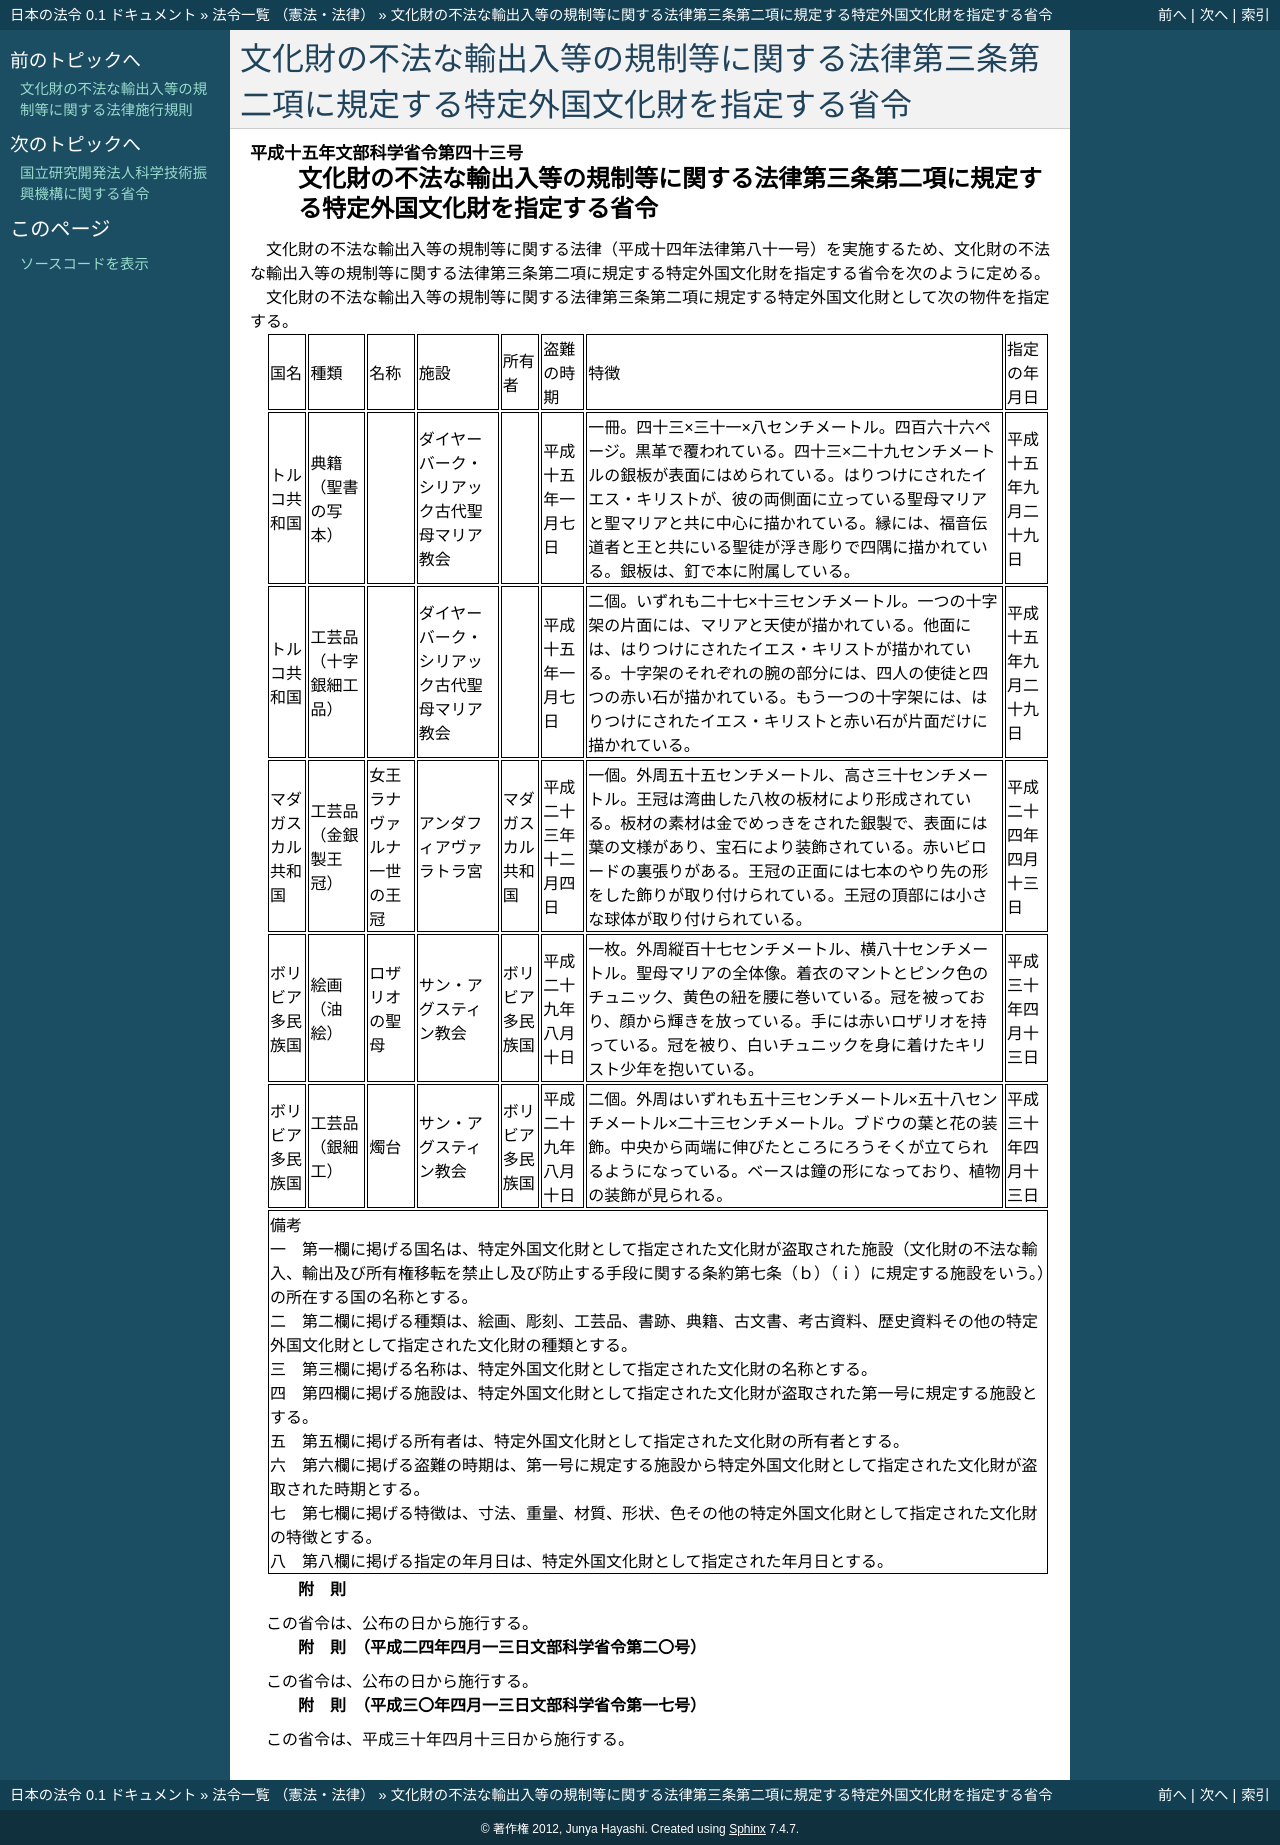

repository: ledmonster/japanese-law · page: doc/415/415M60000080043_20180413_430M60000080017.html · generator: sphinx

.. _415M60000080043_20180413_430M60000080017:

:orphan:

============================================================================================
文化財の不法な輸出入等の規制等に関する法律第三条第二項に規定する特定外国文化財を指定する省令
============================================================================================

.. raw:: html
    
    
    <main id="contentsLaw" class="active">
    <div id="innerDocument" class="active">
    
    
    
    
    <div style="margin-bottom: 12px;">
    <div id="lawTitleNo" style="font-size: 1.067rem; font-weight: bold;" class="_shokanBoxParent">平成十五年文部科学省令第四十三号<div class="_shokanBox"></div>
    <div class="_inyoBox" id="_inyo_"></div>
    </div>
    <div id="lawTitle" style="margin-left: 3rem; font-size: 1.5rem; font-weight: bold; line-height: 1.25em;" class="_shokanBoxParent">
    <span data-xpath="">文化財の不法な輸出入等の規制等に関する法律第三条第二項に規定する特定外国文化財を指定する省令</span><div class="_shokanBox" id="_shokan_"><div class="_shokanBtnIcons"></div></div>
    <div class="_inyoBox" id="_inyo_"></div>
    </div>
    </div><section id="EnactStatement" class="active EnactStatement"><div class="_div_EnactStatement _shokanBoxParent" style="text-indent: 1em;">
    <span data-xpath="">文化財の不法な輸出入等の規制等に関する法律（平成十四年法律第八十一号）を実施するため、文化財の不法な輸出入等の規制等に関する法律第三条第二項に規定する特定外国文化財を指定する省令を次のように定める。</span><div class="_shokanBox" id="_shokan_"><div class="_shokanBtnIcons"></div></div>
    <div class="_inyoBox" id="_inyo_"></div>
    </div></section><section id="MainProvision" class="active MainProvision"><section class="active Paragraph"><div style="text-indent: 1em;" class="_div_ParagraphSentence _shokanBoxParent">
    <span data-xpath="">文化財の不法な輸出入等の規制等に関する法律第三条第二項に規定する特定外国文化財として次の物件を指定する。</span><div class="_shokanBox" id="_shokan_"><div class="_shokanBtnIcons"></div></div>
    <div class="_inyoBox" id="_inyo_"></div>
    </div>
    <div class="_shokanBoxParent">
    <table class="Table" style="margin-left: 1em;">
    <tr class="TableRow">
    <td style="border-top: black solid 1px; border-bottom: black solid 1px; border-left: black solid 1px; border-right: black solid 1px;" class="col-pad"><div><span data-xpath="">国名</span></div></td>
    <td style="border-top: black solid 1px; border-bottom: black solid 1px; border-left: black solid 1px; border-right: black solid 1px;" class="col-pad"><div><span data-xpath="">種類</span></div></td>
    <td style="border-top: black solid 1px; border-bottom: black solid 1px; border-left: black solid 1px; border-right: black solid 1px;" class="col-pad"><div><span data-xpath="">名称</span></div></td>
    <td style="border-top: black solid 1px; border-bottom: black solid 1px; border-left: black solid 1px; border-right: black solid 1px;" class="col-pad"><div><span data-xpath="">施設</span></div></td>
    <td style="border-top: black solid 1px; border-bottom: black solid 1px; border-left: black solid 1px; border-right: black solid 1px;" class="col-pad"><div><span data-xpath="">所有者</span></div></td>
    <td style="border-top: black solid 1px; border-bottom: black solid 1px; border-left: black solid 1px; border-right: black solid 1px;" class="col-pad"><div><span data-xpath="">盗難の時期</span></div></td>
    <td style="border-top: black solid 1px; border-bottom: black solid 1px; border-left: black solid 1px; border-right: black solid 1px;" class="col-pad"><div><span data-xpath="">特徴</span></div></td>
    <td style="border-top: black solid 1px; border-bottom: black solid 1px; border-left: black solid 1px; border-right: black solid 1px;" class="col-pad"><div><span data-xpath="">指定の年月日</span></div></td>
    </tr>
    <tr class="TableRow">
    <td style="border-top: black solid 1px; border-bottom: black solid 1px; border-left: black solid 1px; border-right: black solid 1px;" class="col-pad"><div><span data-xpath="">トルコ共和国</span></div></td>
    <td style="border-top: black solid 1px; border-bottom: black solid 1px; border-left: black solid 1px; border-right: black solid 1px;" class="col-pad"><div><span data-xpath="">典籍（聖書の写本）</span></div></td>
    <td style="border-top: black solid 1px; border-bottom: black solid 1px; border-left: black solid 1px; border-right: black solid 1px;" class="col-pad"><div><span data-xpath="">　</span></div></td>
    <td style="border-top: black solid 1px; border-bottom: black solid 1px; border-left: black solid 1px; border-right: black solid 1px;" class="col-pad"><div><span data-xpath="">ダイヤーバーク・シリアック古代聖母マリア教会</span></div></td>
    <td style="border-top: black solid 1px; border-bottom: black solid 1px; border-left: black solid 1px; border-right: black solid 1px;" class="col-pad"><div><span data-xpath="">　</span></div></td>
    <td style="border-top: black solid 1px; border-bottom: black solid 1px; border-left: black solid 1px; border-right: black solid 1px;" class="col-pad"><div><span data-xpath="">平成十五年一月七日</span></div></td>
    <td style="border-top: black solid 1px; border-bottom: black solid 1px; border-left: black solid 1px; border-right: black solid 1px;" class="col-pad"><div><span data-xpath="">一冊。四十三×三十一×八センチメートル。四百六十六ページ。黒革で覆われている。四十三×二十九センチメートルの銀板が表面にはめられている。はりつけにされたイエス・キリストが、彼の両側面に立っている聖母マリアと聖マリアと共に中心に描かれている。縁には、福音伝道者と王と共にいる聖徒が浮き彫りで四隅に描かれている。銀板は、釘で本に附属している。</span></div></td>
    <td style="border-top: black solid 1px; border-bottom: black solid 1px; border-left: black solid 1px; border-right: black solid 1px;" class="col-pad"><div><span data-xpath="">平成十五年九月二十九日</span></div></td>
    </tr>
    <tr class="TableRow">
    <td style="border-top: black solid 1px; border-bottom: black solid 1px; border-left: black solid 1px; border-right: black solid 1px;" class="col-pad"><div><span data-xpath="">トルコ共和国</span></div></td>
    <td style="border-top: black solid 1px; border-bottom: black solid 1px; border-left: black solid 1px; border-right: black solid 1px;" class="col-pad"><div><span data-xpath="">工芸品（十字銀細工品）</span></div></td>
    <td style="border-top: black solid 1px; border-bottom: black solid 1px; border-left: black solid 1px; border-right: black solid 1px;" class="col-pad"> </td>
    <td style="border-top: black solid 1px; border-bottom: black solid 1px; border-left: black solid 1px; border-right: black solid 1px;" class="col-pad"><div><span data-xpath="">ダイヤーバーク・シリアック古代聖母マリア教会</span></div></td>
    <td style="border-top: black solid 1px; border-bottom: black solid 1px; border-left: black solid 1px; border-right: black solid 1px;" class="col-pad"> </td>
    <td style="border-top: black solid 1px; border-bottom: black solid 1px; border-left: black solid 1px; border-right: black solid 1px;" class="col-pad"><div><span data-xpath="">平成十五年一月七日</span></div></td>
    <td style="border-top: black solid 1px; border-bottom: black solid 1px; border-left: black solid 1px; border-right: black solid 1px;" class="col-pad"><div><span data-xpath="">二個。いずれも二十七×十三センチメートル。一つの十字架の片面には、マリアと天使が描かれている。他面には、はりつけにされたイエス・キリストが描かれている。十字架のそれぞれの腕の部分には、四人の使徒と四つの赤い石が描かれている。もう一つの十字架には、はりつけにされたイエス・キリストと赤い石が片面だけに描かれている。</span></div></td>
    <td style="border-top: black solid 1px; border-bottom: black solid 1px; border-left: black solid 1px; border-right: black solid 1px;" class="col-pad"><div><span data-xpath="">平成十五年九月二十九日</span></div></td>
    </tr>
    <tr class="TableRow">
    <td style="border-top: black solid 1px; border-bottom: black solid 1px; border-left: black solid 1px; border-right: black solid 1px;" class="col-pad"><div><span data-xpath="">マダガスカル共和国</span></div></td>
    <td style="border-top: black solid 1px; border-bottom: black solid 1px; border-left: black solid 1px; border-right: black solid 1px;" class="col-pad"><div><span data-xpath="">工芸品（金銀製王冠）</span></div></td>
    <td style="border-top: black solid 1px; border-bottom: black solid 1px; border-left: black solid 1px; border-right: black solid 1px;" class="col-pad"><div><span data-xpath="">女王ラナヴァルナ一世の王冠</span></div></td>
    <td style="border-top: black solid 1px; border-bottom: black solid 1px; border-left: black solid 1px; border-right: black solid 1px;" class="col-pad"><div><span data-xpath="">アンダフィアヴァラトラ宮</span></div></td>
    <td style="border-top: black solid 1px; border-bottom: black solid 1px; border-left: black solid 1px; border-right: black solid 1px;" class="col-pad"><div><span data-xpath="">マダガスカル共和国</span></div></td>
    <td style="border-top: black solid 1px; border-bottom: black solid 1px; border-left: black solid 1px; border-right: black solid 1px;" class="col-pad"><div><span data-xpath="">平成二十三年十二月四日</span></div></td>
    <td style="border-top: black solid 1px; border-bottom: black solid 1px; border-left: black solid 1px; border-right: black solid 1px;" class="col-pad"><div><span data-xpath="">一個。外周五十五センチメートル、高さ三十センチメートル。王冠は湾曲した八枚の板材により形成されている。板材の素材は金でめっきをされた銀製で、表面には葉の文様があり、宝石により装飾されている。赤いビロードの裏張りがある。王冠の正面には七本のやり先の形をした飾りが取り付けられている。王冠の頂部には小さな球体が取り付けられている。</span></div></td>
    <td style="border-top: black solid 1px; border-bottom: black solid 1px; border-left: black solid 1px; border-right: black solid 1px;" class="col-pad"><div><span data-xpath="">平成二十四年四月十三日</span></div></td>
    </tr>
    <tr class="TableRow">
    <td style="border-top: black solid 1px; border-bottom: black solid 1px; border-left: black solid 1px; border-right: black solid 1px;" class="col-pad"><div><span data-xpath="">ボリビア多民族国</span></div></td>
    <td style="border-top: black solid 1px; border-bottom: black solid 1px; border-left: black solid 1px; border-right: black solid 1px;" class="col-pad"><div>
    <span data-xpath="">絵画</span><br><span data-xpath="">（油絵）</span>
    </div></td>
    <td style="border-top: black solid 1px; border-bottom: black solid 1px; border-left: black solid 1px; border-right: black solid 1px;" class="col-pad"><div><span data-xpath="">ロザリオの聖母</span></div></td>
    <td style="border-top: black solid 1px; border-bottom: black solid 1px; border-left: black solid 1px; border-right: black solid 1px;" class="col-pad"><div><span data-xpath="">サン・アグスティン教会</span></div></td>
    <td style="border-top: black solid 1px; border-bottom: black solid 1px; border-left: black solid 1px; border-right: black solid 1px;" class="col-pad"><div><span data-xpath="">ボリビア多民族国</span></div></td>
    <td style="border-top: black solid 1px; border-bottom: black solid 1px; border-left: black solid 1px; border-right: black solid 1px;" class="col-pad"><div><span data-xpath="">平成二十九年八月十日</span></div></td>
    <td style="border-top: black solid 1px; border-bottom: black solid 1px; border-left: black solid 1px; border-right: black solid 1px;" class="col-pad"><div><span data-xpath="">一枚。外周縦百十七センチメートル、横八十センチメートル。聖母マリアの全体像。着衣のマントとピンク色のチュニック、黄色の紐を腰に巻いている。冠を被っており、顔から輝きを放っている。手には赤いロザリオを持っている。冠を被り、白いチュニックを身に着けたキリスト少年を抱いている。</span></div></td>
    <td style="border-top: black solid 1px; border-bottom: black solid 1px; border-left: black solid 1px; border-right: black solid 1px;" class="col-pad"><div><span data-xpath="">平成三十年四月十三日</span></div></td>
    </tr>
    <tr class="TableRow">
    <td style="border-top: black solid 1px; border-bottom: black solid 1px; border-left: black solid 1px; border-right: black solid 1px;" class="col-pad"><div><span data-xpath="">ボリビア多民族国</span></div></td>
    <td style="border-top: black solid 1px; border-bottom: black solid 1px; border-left: black solid 1px; border-right: black solid 1px;" class="col-pad"><div><span data-xpath="">工芸品（銀細工）</span></div></td>
    <td style="border-top: black solid 1px; border-bottom: black solid 1px; border-left: black solid 1px; border-right: black solid 1px;" class="col-pad"><div><span data-xpath="">燭台</span></div></td>
    <td style="border-top: black solid 1px; border-bottom: black solid 1px; border-left: black solid 1px; border-right: black solid 1px;" class="col-pad"><div><span data-xpath="">サン・アグスティン教会</span></div></td>
    <td style="border-top: black solid 1px; border-bottom: black solid 1px; border-left: black solid 1px; border-right: black solid 1px;" class="col-pad"><div><span data-xpath="">ボリビア多民族国</span></div></td>
    <td style="border-top: black solid 1px; border-bottom: black solid 1px; border-left: black solid 1px; border-right: black solid 1px;" class="col-pad"><div><span data-xpath="">平成二十九年八月十日</span></div></td>
    <td style="border-top: black solid 1px; border-bottom: black solid 1px; border-left: black solid 1px; border-right: black solid 1px;" class="col-pad"><div><span data-xpath="">二個。外周はいずれも五十三センチメートル×五十八センチメートル×二十三センチメートル。ブドウの葉と花の装飾。中央から両端に伸びたところにろうそくが立てられるようになっている。ベースは鐘の形になっており、植物の装飾が見られる。</span></div></td>
    <td style="border-top: black solid 1px; border-bottom: black solid 1px; border-left: black solid 1px; border-right: black solid 1px;" class="col-pad"><div><span data-xpath="">平成三十年四月十三日</span></div></td>
    </tr>
    <tr class="TableRow"><td style="border-top: black solid 1px; border-bottom: black solid 1px; border-left: black solid 1px; border-right: black solid 1px;" class="col-pad" colspan="8"><div>
    <span data-xpath="">備考</span><br><span data-xpath="">一　第一欄に掲げる国名は、特定外国文化財として指定された文化財が盗取された施設（文化財の不法な輸入、輸出及び所有権移転を禁止し及び防止する手段に関する条約第七条（ｂ）（ｉ）に規定する施設をいう。）の所在する国の名称とする。</span><br><span data-xpath="">二　第二欄に掲げる種類は、絵画、彫刻、工芸品、書跡、典籍、古文書、考古資料、歴史資料その他の特定外国文化財として指定された文化財の種類とする。</span><br><span data-xpath="">三　第三欄に掲げる名称は、特定外国文化財として指定された文化財の名称とする。</span><br><span data-xpath="">四　第四欄に掲げる施設は、特定外国文化財として指定された文化財が盗取された第一号に規定する施設とする。</span><br><span data-xpath="">五　第五欄に掲げる所有者は、特定外国文化財として指定された文化財の所有者とする。</span><br><span data-xpath="">六　第六欄に掲げる盗難の時期は、第一号に規定する施設から特定外国文化財として指定された文化財が盗取された時期とする。</span><br><span data-xpath="">七　第七欄に掲げる特徴は、寸法、重量、材質、形状、色その他の特定外国文化財として指定された文化財の特徴とする。</span><br><span data-xpath="">八　第八欄に掲げる指定の年月日は、特定外国文化財として指定された年月日とする。</span>
    </div></td></tr>
    </table>
    <div class="_shokanBox"></div>
    <div class="_inyoBox"></div>
    </div></section></section><section id="" class="active SupplProvision"><div class="_div_SupplProvisionLabel SupplProvisionLabel _shokanBoxParent" style="margin-bottom: 10px; margin-left: 3em; font-weight: bold;">
    <span data-xpath="">附　則</span><div class="_shokanBox" id="_shokan_"><div class="_shokanBtnIcons"></div></div>
    <div class="_inyoBox" id="_inyo_"></div>
    </div>
    <section class="active Paragraph"><div style="text-indent: 1em;" class="_div_ParagraphSentence _shokanBoxParent">
    <span data-xpath="">この省令は、公布の日から施行する。</span><div class="_shokanBox" id="_shokan_"><div class="_shokanBtnIcons"></div></div>
    <div class="_inyoBox" id="_inyo_"></div>
    </div></section></section><section id="" class="active SupplProvision"><div class="_div_SupplProvisionLabel SupplProvisionLabel _shokanBoxParent" style="margin-bottom: 10px; margin-left: 3em; font-weight: bold;">
    <span data-xpath="">附　則</span>　（平成二四年四月一三日文部科学省令第二〇号）<div class="_shokanBox" id="_shokan_"><div class="_shokanBtnIcons"></div></div>
    <div class="_inyoBox" id="_inyo_"></div>
    </div>
    <section class="active Paragraph"><div style="text-indent: 1em;" class="_div_ParagraphSentence _shokanBoxParent">
    <span data-xpath="">この省令は、公布の日から施行する。</span><div class="_shokanBox" id="_shokan_"><div class="_shokanBtnIcons"></div></div>
    <div class="_inyoBox" id="_inyo_"></div>
    </div></section></section><section id="" class="active SupplProvision"><div class="_div_SupplProvisionLabel SupplProvisionLabel _shokanBoxParent" style="margin-bottom: 10px; margin-left: 3em; font-weight: bold;">
    <span data-xpath="">附　則</span>　（平成三〇年四月一三日文部科学省令第一七号）<div class="_shokanBox" id="_shokan_"><div class="_shokanBtnIcons"></div></div>
    <div class="_inyoBox" id="_inyo_"></div>
    </div>
    <section class="active Paragraph"><div style="text-indent: 1em;" class="_div_ParagraphSentence _shokanBoxParent">
    <span data-xpath="">この省令は、平成三十年四月十三日から施行する。</span><div class="_shokanBox" id="_shokan_"><div class="_shokanBtnIcons"></div></div>
    <div class="_inyoBox" id="_inyo_"></div>
    </div></section></section>
    
    
    
    
    
    </div>
    </main>
    
    
